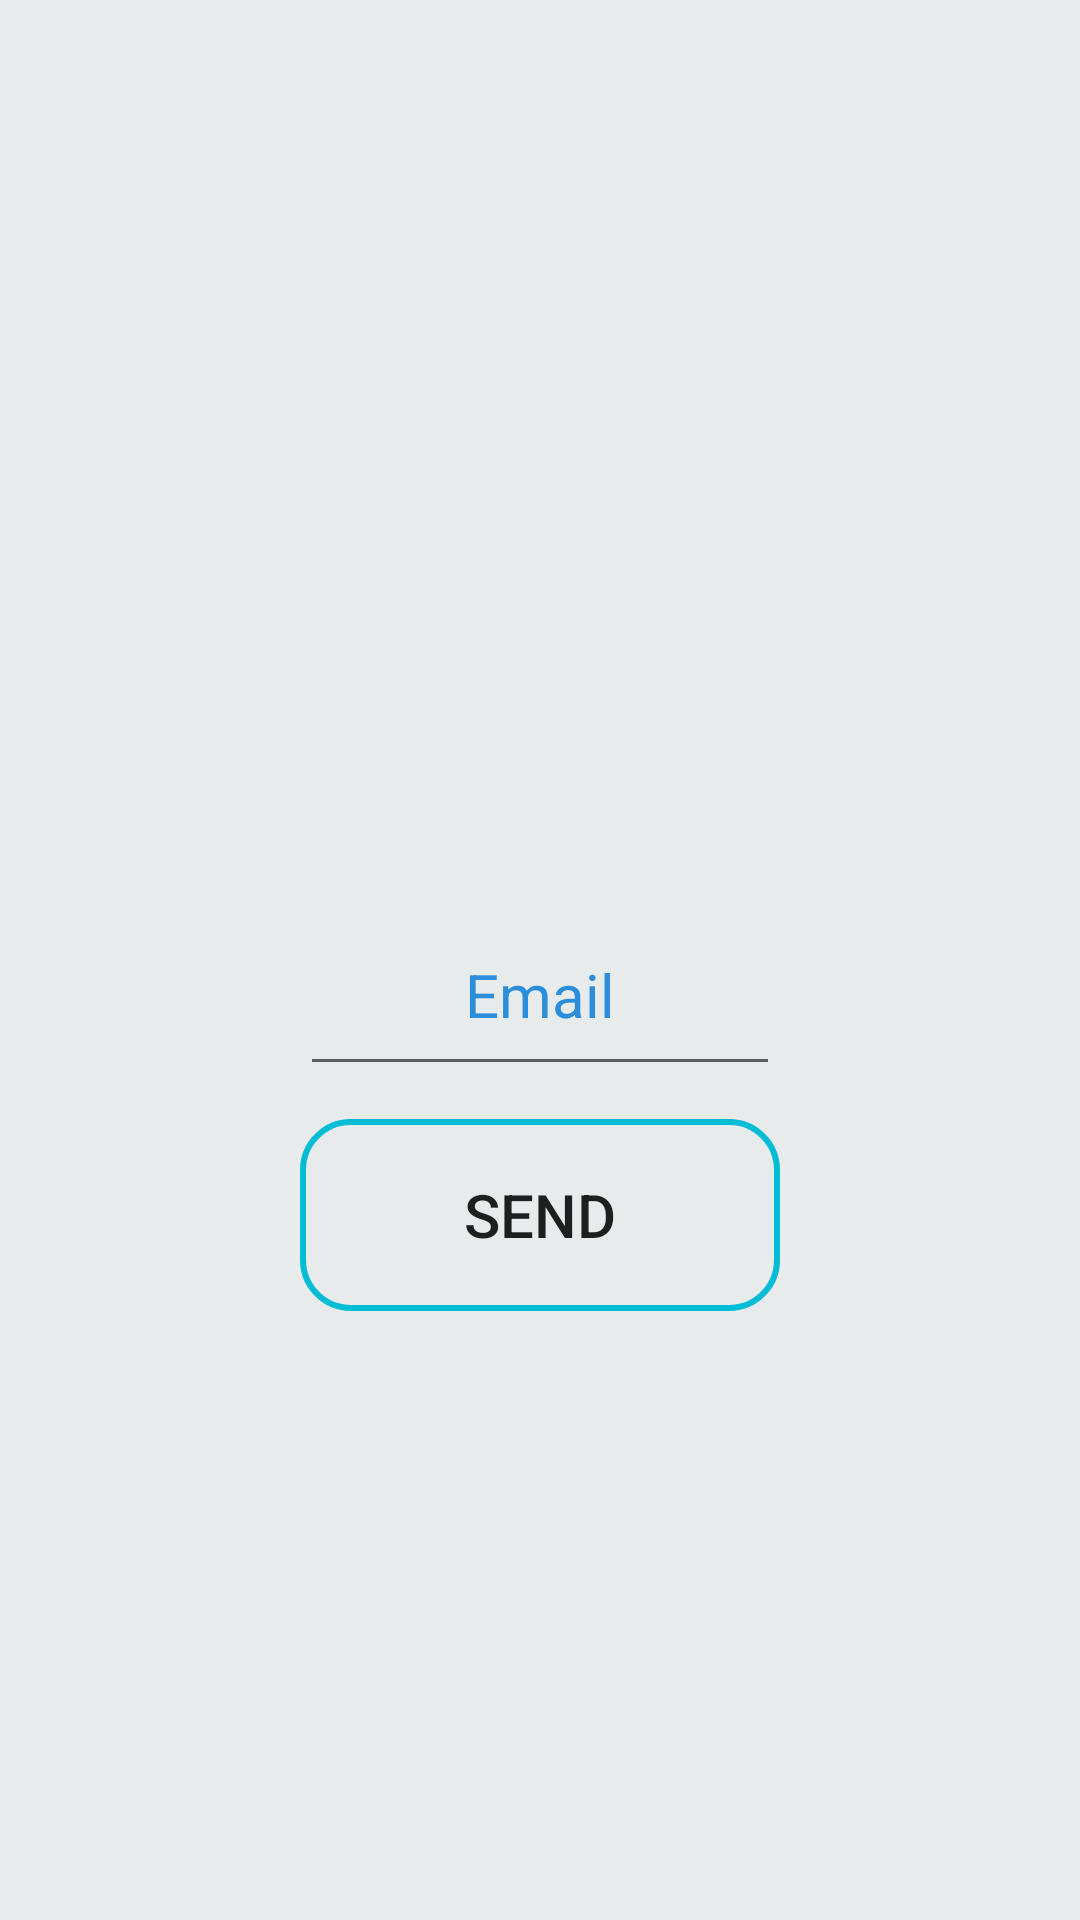

This screen was rendered from an Android layout file. Write that file and the resources it references.
<!-- AndroidManifest.xml: application theme AppTheme -->
<!-- res/layout/activity_contrasenaolvidada.xml -->
<?xml version="1.0" encoding="utf-8"?>
<RelativeLayout xmlns:android="http://schemas.android.com/apk/res/android"
    xmlns:app="http://schemas.android.com/apk/res-auto"
    xmlns:tools="http://schemas.android.com/tools"
    android:layout_width="match_parent"
    android:layout_height="match_parent"
    tools:context=".ContrasenaOlvidada"
    android:background="@color/gris">

    <EditText
        android:id="@+id/txtRecordarContra"
        android:layout_width="wrap_content"
        android:layout_height="wrap_content"
        android:layout_alignBottom="@+id/btnEnviar"
        android:layout_alignParentStart="true"
        android:layout_alignParentTop="true"
        android:layout_alignParentEnd="true"
        android:layout_marginStart="100dp"
        android:layout_marginTop="298dp"
        android:layout_marginEnd="100dp"
        android:layout_marginBottom="75dp"
        android:ems="10"
        android:hint="@string/email"
        android:inputType="textPersonName"
        android:textAlignment="center"
        android:textColor="@color/azul_oscuro"
        android:textColorHint="@color/azul_oscuro"
        android:textSize="20dp" />

    <Button
        android:id="@+id/btnEnviar"
        android:layout_width="wrap_content"
        android:layout_height="64dp"
        android:layout_alignParentStart="true"
        android:layout_alignParentTop="true"
        android:layout_alignParentEnd="true"
        android:layout_marginStart="100dp"
        android:layout_marginTop="373dp"
        android:layout_marginEnd="100dp"
        android:background="@drawable/button_rounder"
        android:text="@string/enviar"
        android:textSize="20dp" />

    <ImageView
        android:id="@+id/imageView3"
        android:layout_width="48dp"
        android:layout_height="48dp"
        android:layout_alignParentStart="true"
        android:layout_alignParentTop="true"
        android:layout_alignParentEnd="true"
        android:layout_marginStart="26dp"
        android:layout_marginTop="66dp"
        android:layout_marginEnd="345dp"
        android:contentDescription="flecha"
        android:onClick="atras"
        app:srcCompat="@drawable/flecha"
        tools:ignore="TouchTargetSizeCheck" />
</RelativeLayout>
<!-- resources referenced by this layout -->
<resources>
  <color name="azul_oscuro">#2C8DDA</color>
  <color name="gris">#E7EBEC</color>
  <!-- drawable button_rounder (drawable) -->
  <?xml version="1.0" encoding="utf-8"?>
  <shape xmlns:android="http://schemas.android.com/apk/res/android">
      <corners android:radius="16dp"/>
      <stroke
                  android:width="2dp"
                  android:color="@color/azul_claro"
                   />
  
  </shape>
  <!-- drawable flecha: png bitmap (drawable, 80222 bytes) -->
  <string name="email">Email</string>
  <string name="enviar">Send</string>
  <style name="AppTheme" parent="Theme.AppCompat.Light.DarkActionBar">
          
          <item name="colorPrimary">@color/azul_claro</item>
          <item name="colorPrimaryVariant">@color/azul_oscuro</item>
          <item name="colorOnPrimary">@color/white</item>
          
          <item name="colorSecondary">@color/teal_200</item>
          <item name="colorSecondaryVariant">@color/teal_700</item>
          <item name="colorOnSecondary">@color/black</item>
          
          <item name="android:statusBarColor" tools:targetApi="l">?attr/colorPrimaryVariant</item>
          
      </style>
  <color name="azul_claro">#00BCD4</color>
  <color name="white">#FFFFFFFF</color>
  <color name="teal_200">#FF03DAC5</color>
  <color name="teal_700">#FF018786</color>
  <color name="black">#FF000000</color>
</resources>
